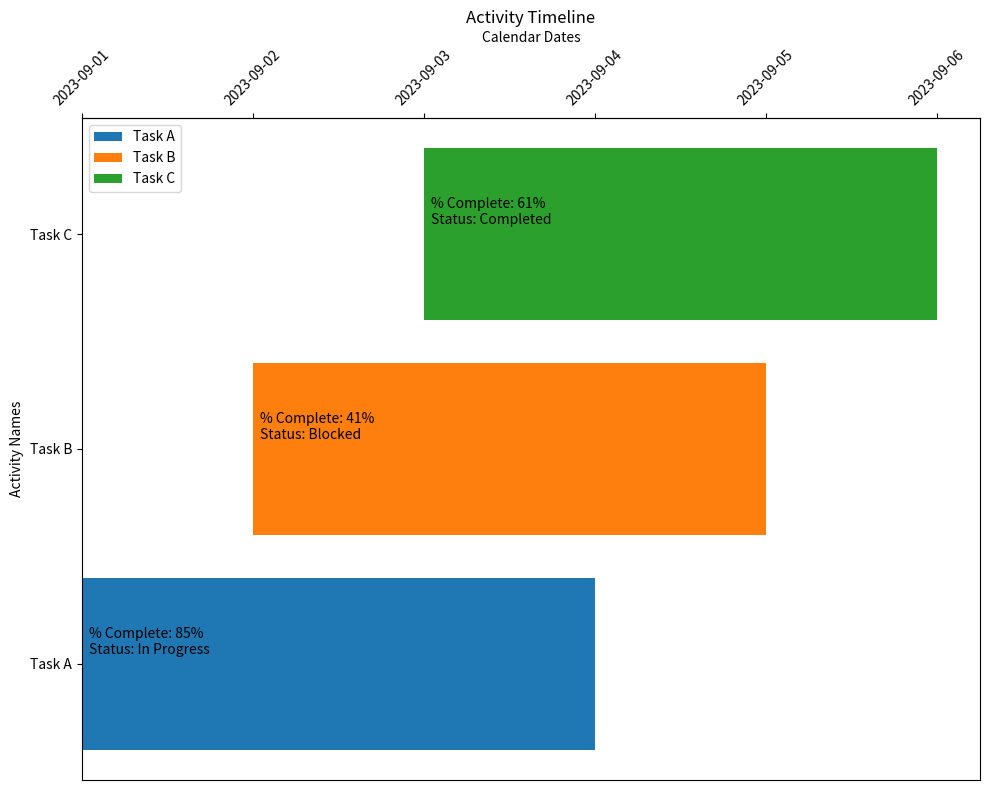

The matplotlib source for this figure:
# import pandas as pd
# import matplotlib.pyplot as plt
# import datetime

# # Sample Excel data (replace with your actual data)
# data = {
#     'Activity name': ['Task A', 'Task B', 'Task C'],
#     'Start date': ['2023-09-01', '2023-09-02', '2023-09-03'],
#     'End date': ['2023-09-04', '2023-09-05', '2023-09-06']
# }

# # Convert dates to datetime objects
# data['Start date'] = pd.to_datetime(data['Start date'])
# data['End date'] = pd.to_datetime(data['End date'])

# # Define the 10-day date range
# start_date = min(data['Start date'])
# end_date = start_date + datetime.timedelta(days=10)

# # Create a figure and axis
# fig, ax = plt.subplots(figsize=(10, 8))

# # Create a horizontal bar chart (Gantt chart) with activity names on the y-axis
# for i, activity in enumerate(data['Activity name']):
#     ax.barh(activity, width=data['End date'][i] - data['Start date'][i], left=data['Start date'][i])

# # Set y-axis label and title for the main subplot
# ax.set_ylabel('Activity Names')
# ax.set_title('Activity Timeline')

# # Add date headers at the top of the chart with the desired format
# ax2 = ax.secondary_xaxis('top')
# ax2.set_xlabel('Calendar Dates')

# # Define the date_ticks variable with the date range
# date_ticks = pd.date_range(start=start_date, end=end_date)

# # Set x-axis ticks and labels for the secondary x-axis
# ax2.set_xticks(date_ticks)
# ax2.set_xticklabels(date_ticks.strftime('%Y-%m-%d'), rotation=45)

# # Remove the bottom x-axis
# ax.xaxis.set_visible(False)

# # Display the chart
# plt.tight_layout()
# plt.show()
import pandas as pd
import matplotlib.pyplot as plt
import datetime
import random

# Sample Excel data (replace with your actual data)
data = {
    'Activity name': ['Task A', 'Task B', 'Task C'],
    'Start date': ['2023-09-01', '2023-09-02', '2023-09-03'],
    'End date': ['2023-09-04', '2023-09-05', '2023-09-06'],
    '% Complete': [random.randint(0, 100), random.randint(0, 100), random.randint(0, 100)],
    'Status': ['In Progress', 'Blocked', 'Completed']
}

# Convert dates to datetime objects
data['Start date'] = pd.to_datetime(data['Start date'])
data['End date'] = pd.to_datetime(data['End date'])

# Define the 10-day date range
start_date = min(data['Start date'])
end_date = start_date + datetime.timedelta(days=10)

# Create a figure and axis
fig, ax = plt.subplots(figsize=(10, 8))

# Create a horizontal bar chart (Gantt chart) with activity names on the y-axis
for i, activity in enumerate(data['Activity name']):
    ax.barh(activity, width=data['End date'][i] - data['Start date'][i], left=data['Start date'][i], label=activity)
    # Display % Complete and Status as annotations on the bars
    ax.annotate(f'% Complete: {data["% Complete"][i]}%\nStatus: {data["Status"][i]}',
                xy=(data['Start date'][i], i), xytext=(5, 7), textcoords='offset points')

# Set y-axis label and title for the main subplot
ax.set_ylabel('Activity Names')
ax.set_title('Activity Timeline')

# Add date headers at the top of the chart with the desired format
ax2 = ax.secondary_xaxis('top')
ax2.set_xlabel('Calendar Dates')

# Define the date_ticks variable with the date range
date_ticks = pd.date_range(start=start_date, end=end_date)

# Set x-axis ticks and labels for the secondary x-axis
ax2.set_xticks(date_ticks)
ax2.set_xticklabels(date_ticks.strftime('%Y-%m-%d'), rotation=45)

# Remove the bottom x-axis
ax.xaxis.set_visible(False)

# Display the chart
plt.legend()
plt.tight_layout()
plt.show()
